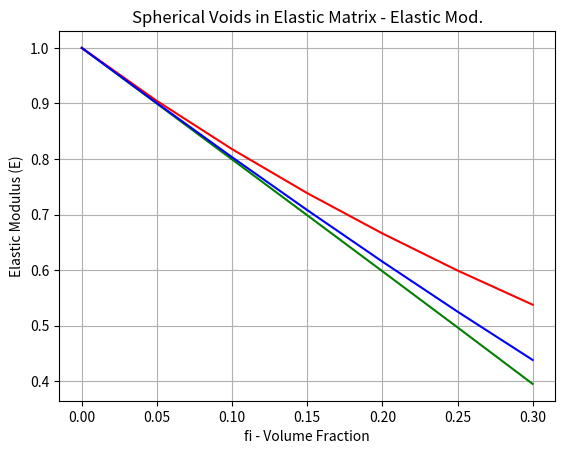

This chart was generated by the following Python code: (Note: this script raises an exception after producing the figure.)
#!/usr/bin/env python3
# -*- coding: utf-8 -*-
"""
Created on Sun Dec 29 17:12:24 2019 

@author: elemhunt
"""
import numpy as np
import matplotlib.pyplot as plt
import math
#%% Model Functions

# Dilute Eshelby (ES)
def DilES(f,vm,vi,Em, Ei):
    import numpy as np
    # __M &&__I Values
    muM = Em/(2*(1+vm))
    muI = Ei/(2*(1+vi))
    kM = Em/(3*(1-2*vm))
    kI = Ei/(3*(1-2*vi))

    # __P Values
    muP = ((5/3)*muM*(3*kM + 4*muM)/(kM + 2*muM))/2
    kP = (3*kM + 4*muM)/3

    # Inital setting of arrays to be modified to store
    kes = np.zeros(len(f))
    mues = np.zeros(len(f))
    ves = np.zeros(len(f))
    ees = np.zeros(len(f))

    #Calculations
    for i in range(len(f)):
    
        kes[i] = kM +(f[i]*(kI - kM))/(1.+(kI - kM)/kP)
        mues[i] = muM +(f[i]*(muI - muM))/(1.+((muI - muM)/muP))
        ves[i] = (3.*kes[i]-2.*mues[i])/(6.*kes[i]+2.*mues[i])
        ees[i] = (2.*mues[i]*(1.+ves[i]))#*(1E-3)
    return kes, mues, ves, ees

# Mori-Tanaka (MT)
def MorT(f,vm,vi,Em, Ei):
    import numpy as np
    # __M &&__I Values
    muM = Em/(2*(1+vm))
    muI = Ei/(2*(1+vi))
    kM = Em/(3*(1-2*vm))
    kI = Ei/(3*(1-2*vi))

    # __P Values
    muP = ((5/3)*muM*(3*kM + 4*muM)/(kM + 2*muM))/2
    kP = (3*kM + 4*muM)/3
    
    # Inital setting of arrays to be modified to store
    kmt = np.zeros(len(f))
    mumt = np.zeros(len(f))
    vmt = np.zeros(len(f))
    emt = np.zeros(len(f))
    
    #Calculations
    for j in range(len(f)):
    
        kmt[j] = kM +(f[j]*(kI - kM))/(1.+(1-f[j])*(kI - kM)/kP)
        mumt[j] = muM +(f[j]*(muI - muM))/(1.+(1-f[j])*((muI - muM)/muP))
        vmt[j] = (3.*kmt[j]-2.*mumt[j])/(6.*kmt[j]+2.*mumt[j])
        emt[j] = (2.*mumt[j]*(1.+vmt[j]))#*(1E-3)
    return kmt, mumt, vmt, emt

# Classical Self Consistent (CSC)
def ClaSC(f,vm,vi,Em, Ei):
    import numpy as np
    tol = 1E-7
    
    # __M &&__I Values
    muM = Em/(2*(1+vm))
    muI = Ei/(2*(1+vi))
    kM = Em/(3*(1-2*vm))
    kI = Ei/(3*(1-2*vi))
    
    # Inital setting of arrays to be modified to store
    kcsc = np.zeros(len(f))
    mucsc = np.zeros(len(f))
    vcsc = np.zeros(len(f))
    ecsc = np.zeros(len(f))
    #Calculations
    for l in range(len(f)):
        muold = 0
        kold = 0
        mu = muM
        k = kM
        dif =1
        while(dif >= tol ):
            muP=0.5*(5/3)*mu*(3*kM+4*mu)/(kM+2*mu)
            mu = muM + (f[l]*(muI-muM))/(1+((muI-mu)/muP))
            kP = (3*k+4*mu)/3
            k = kM +(f[l]*(kI-kM))/(1+((kI-k)/kP))
            dif = math.sqrt((k-kold)**2 + (mu-muold)**2) 
            kold = k
            muold = mu
        mucsc[l] = mu
        kcsc[l] = k
        vcsc[l] = (3.*kcsc[l]-2.*mucsc[l])/(6.*kcsc[l]+2.*mucsc[l])
        ecsc[l] = (2.*mucsc[l]*(1.+vcsc[l]))
    return kcsc, mucsc, vcsc, ecsc
#%% Comparative Study Constants
# Volume Fraction
f = np.array([0.0,0.05,0.1,0.15,0.2,0.25,0.30])
#%% Spherical Voids in Elastic Matrix

Em = 1.0   
vm = 0.25
Ei = 0.0 
vi = 0.0

# K lists
SV_ES_k =[]
SV_MT_k =[]
SV_CSC_k =[]

# MU lists
SV_ES_mu =[]
SV_MT_mu =[]
SV_CSC_mu =[]

# NU lists
SV_ES_ves = []
SV_MT_ves = []
SV_CSC_ves = []

# E List
SV_ES_ees =[]
SV_MT_ees =[]
SV_CSC_ees =[]


# Calculations
SV_ES_k, SV_ES_mu, SV_ES_ves, SV_ES_ees = DilES(f,vm,vi,Em, Ei)

SV_MT_k, SV_MT_mu, SV_MT_ves, SV_MT_ees = MorT(f,vm,vi,Em, Ei)

SV_CSC_k, SV_CSC_mu, SV_CSC_ves, SV_CSC_ees = ClaSC(f,vm,vi,Em, Ei)

# Plot E
fig, ax = plt.subplots()
l1 = ax.plot(f, SV_ES_ees,'-', color = 'green')
l2 = ax.plot(f, SV_MT_ees,'-', color = 'red')
l3 = ax.plot(f, SV_CSC_ees,'-', color = 'blue')
ax.grid(True)
ax.set_ylabel('Elastic Modulus (E)')
ax.set_xlabel('fi - Volume Fraction')
ax.set_title('Spherical Voids in Elastic Matrix - Elastic Mod.')
labels = ['Eshelby Strain','Mori-Tanaka','CSC']
fig.legend([l1, l2, l3],labels=labels,loc="best",title="Legend")

# Plot NU
fig, ax2 = plt.subplots()
l5 = ax2.plot(f, SV_ES_ves,'-', color = 'green')
l6 = ax2.plot(f, SV_MT_ves,'-', color = 'red')
l7 = ax2.plot(f, SV_CSC_ves,'-', color = 'blue')
ax2.grid(True)
ax2.set_ylabel('Poisson Ratio (NU)')
ax2.set_xlabel('fi - Volume Fraction')
ax2.set_title('Spherical Voids in Elastic Matrix NU')
labels = ['Eshelby Strain','Mori-Tanaka','CSC']
fig.legend([l5, l6, l7],labels=labels, loc="best", title="Legend")

#%% Rigid Spheres in Elastic Matrix

Em = 1
vm = 0.25 
Ei = 81E15  
vi = 0.25

# K lists
RS_ES_k =[]
RS_MT_k =[]
RS_CSC_k =[]

# MU lists
RS_ES_mu =[]
RS_MT_mu =[]
RS_CSC_mu =[]

# NU lists
RS_ES_ves = []
RS_MT_ves = []
RS_CSC_ves = []

# E List
RS_ES_ees =[]
RS_MT_ees =[]
RS_CSC_ees =[]

# Calculations
RS_ES_k, RS_ES_mu, RS_ES_ves, RS_ES_ees = DilES(f,vm,vi,Em, Ei)

RS_MT_k, RS_MT_mu, RS_MT_ves, RS_MT_ees = MorT(f,vm,vi,Em, Ei)

RS_CSC_k, RS_CSC_mu, RS_CSC_ves, RS_CSC_ees = ClaSC(f,vm,vi,Em, Ei)

# Plot E
fig, ax3 = plt.subplots()
l1 = ax3.plot(f, RS_ES_ees,'-', color = 'green')
l2 = ax3.plot(f, RS_MT_ees,'-', color = 'red')
l3 = ax3.plot(f, RS_CSC_ees,'-', color = 'blue')
ax3.grid(True)
ax3.set_ylabel('Elastic Modulus (E)')
ax3.set_xlabel('fi - Volume Fraction')
ax3.set_title('Rigid Spheres in Elastic Matrix - Elastic Mod.')
labels = ['Eshelby Strain','Mori-Tanaka','CSC']
fig.legend([l1, l2, l3],labels=labels,loc="best",title="Legend")

# Plot NU
fig, ax4 = plt.subplots()
l5 = ax4.plot(f, RS_ES_ves,'-', color = 'green')
l6 = ax4.plot(f, RS_MT_ves,'-', color = 'red')
l7 = ax4.plot(f, RS_CSC_ves,'-', color = 'blue')

ax4.grid(True)
ax4.set_ylabel('Poisson Ratio (NU)')
ax4.set_xlabel('fi - Volume Fraction')
ax4.set_title('Rigid Spheres in Elastic Matrix - NU')
labels = ['Eshelby Strain','Mori-Tanaka','CSC','Raw Data']
fig.legend([l5, l6, l7],labels=labels, loc="best", title="Legend")

#%% Glass Elastic Spheres in Epoxy Matrix

Em = 3.0 
vm = 0.38
Ei = 70
vi = 0.20



# K lists
GS_ES_k =[]
GS_MT_k =[]
GS_CSC_k =[]

# MU lists
GS_ES_mu =[]
GS_MT_mu =[]
GS_CSC_mu =[]

# NU lists
GS_ES_ves = []
GS_MT_ves = []
GS_CSC_ves = []

# E List
GS_ES_ees =[]
GS_MT_ees =[]
GS_CSC_ees =[]


# Calculations
GS_ES_k, GS_ES_mu,GS_ES_ves, GS_ES_ees = DilES(f,vm,vi,Em, Ei)

GS_MT_k, GS_MT_mu,GS_MT_ves, GS_MT_ees = MorT(f,vm,vi,Em, Ei)

GS_CSC_k, GS_CSC_mu, GS_CSC_ves, GS_CSC_ees = ClaSC(f,vm,vi,Em, Ei)



# Plot E
fig, ax5 = plt.subplots()
l1 = ax5.plot(f, GS_ES_ees,'-', color = 'green')
l2 = ax5.plot(f, GS_MT_ees,'-', color = 'red')
l3 = ax5.plot(f, GS_CSC_ees,'-', color = 'blue')

ax5.grid(True)
ax5.set_ylabel('Elastic Modulus (E)')
ax5.set_xlabel('fi - Volume Fraction')
ax5.set_title('Glass Elastic Spheres in Epoxy Matrix - Elastic Mod.')
labels = ['Eshelby Strain','Mori-Tanaka','CSC']
fig.legend([l1, l2, l3],labels=labels,loc="best",title="Legend")

# Plot NU
fig, ax6 = plt.subplots()
l5 = ax6.plot(f, GS_ES_ves,'-', color = 'green')
l6 = ax6.plot(f, GS_MT_ves,'-', color = 'red')
l7 = ax6.plot(f, GS_CSC_ves,'-', color = 'blue')
ax6.grid(True)
ax6.set_ylabel('Poisson Ratio (NU)')
ax6.set_xlabel('fi - Volume Fraction')
ax6.set_title('Glass Elastic Spheres in Epoxy Matrix - NU')

labels = ['Eshelby Strain','Mori-Tanaka','CSC']
fig.legend([l5, l6, l7],labels=labels, loc="best", title="Legend")

